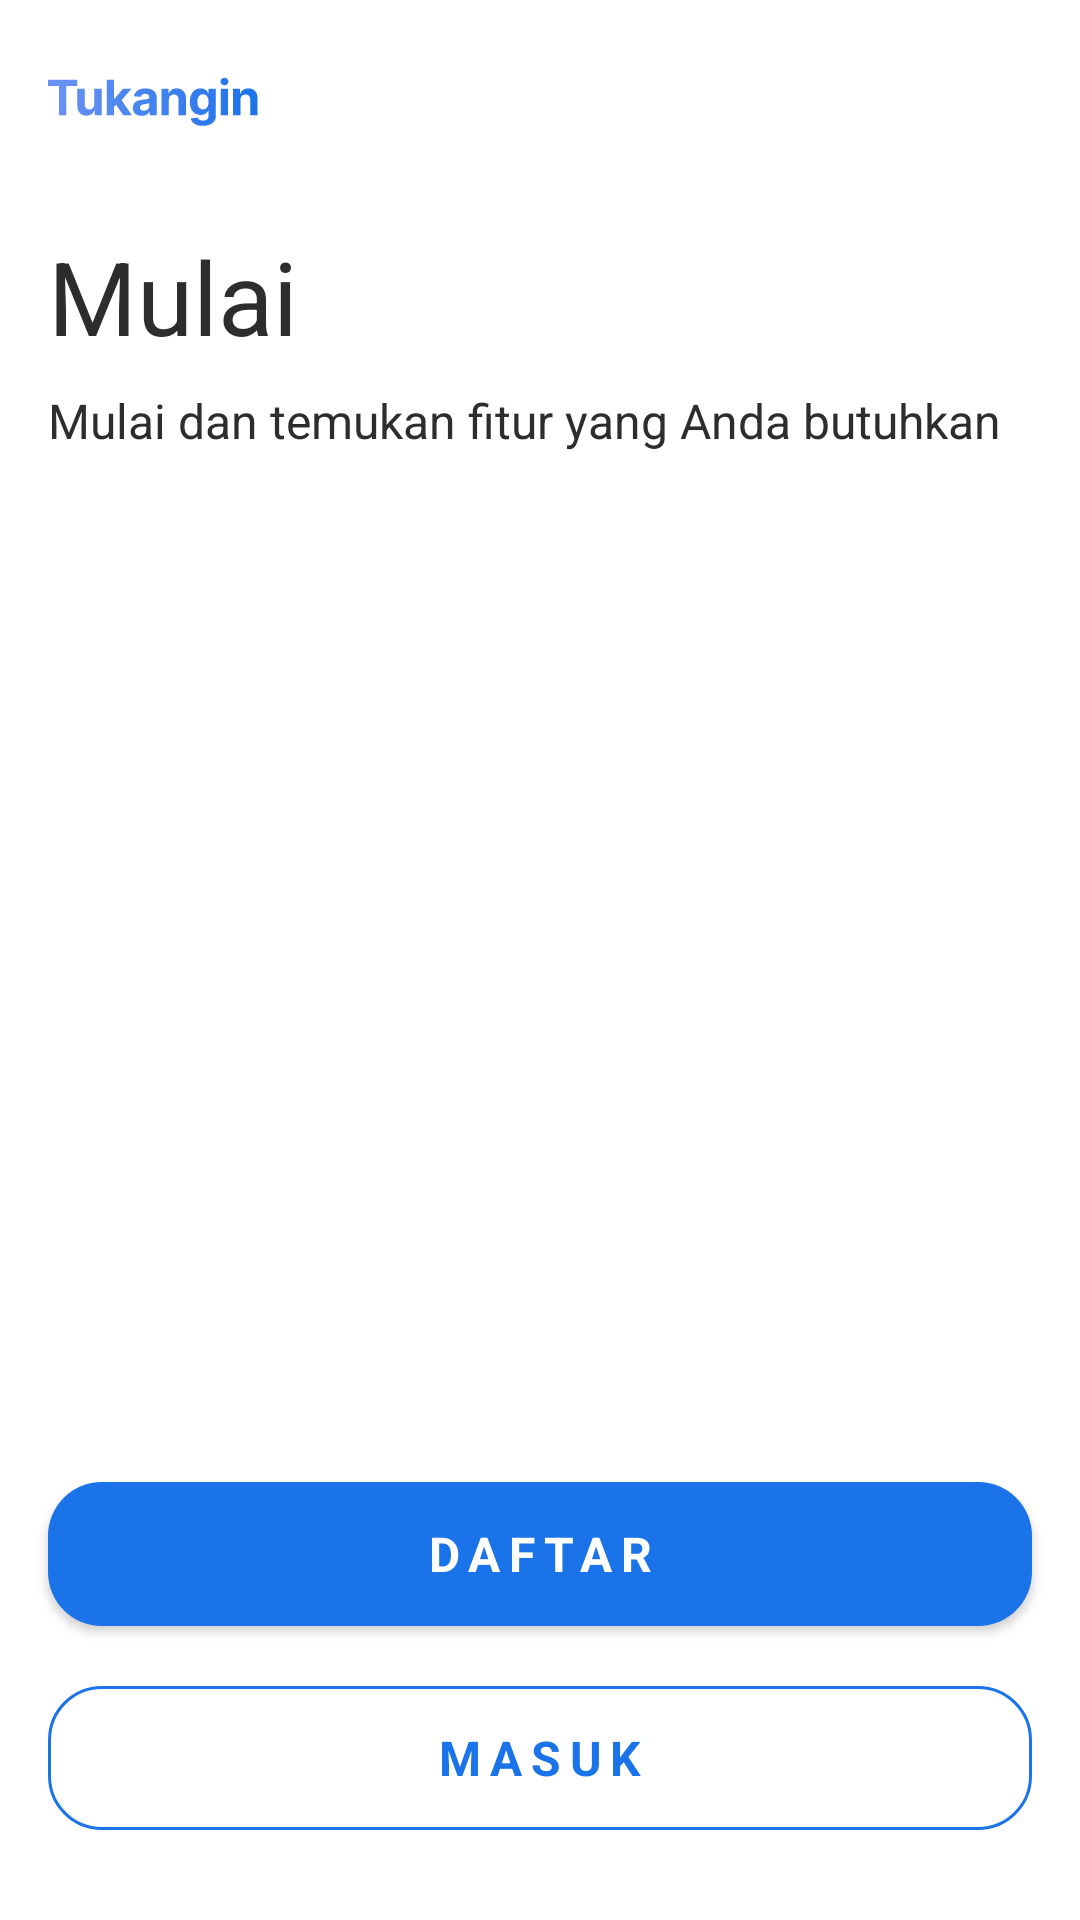

Android layout source for this screen:
<!-- AndroidManifest.xml: application theme Theme.Tukangin -->
<!-- res/layout/activity_get_started.xml -->
<?xml version="1.0" encoding="utf-8"?>
<androidx.constraintlayout.widget.ConstraintLayout xmlns:android="http://schemas.android.com/apk/res/android"
    xmlns:app="http://schemas.android.com/apk/res-auto"
    xmlns:tools="http://schemas.android.com/tools"
    android:layout_width="match_parent"
    android:layout_height="match_parent"
    tools:context=".activities.GetStartedActivity">

    <com.google.android.material.button.MaterialButton
        android:id="@+id/btnLogin"
        style="@style/DefaultOutline"
        android:layout_width="0dp"
        android:layout_height="60dp"
        android:layout_marginStart="16dp"
        android:layout_marginEnd="16dp"
        android:layout_marginBottom="24dp"
        android:text="@string/masuk"
        app:layout_constraintBottom_toBottomOf="parent"
        app:layout_constraintEnd_toEndOf="parent"
        app:layout_constraintStart_toStartOf="parent" />

    <com.google.android.material.button.MaterialButton
        android:id="@+id/btnRegister"
        style="@style/DefaultSolid"
        android:layout_width="0dp"
        android:layout_height="60dp"
        android:layout_marginStart="16dp"
        android:layout_marginEnd="16dp"
        android:layout_marginBottom="8dp"
        android:text="@string/daftar"
        app:layout_constraintBottom_toTopOf="@+id/btnLogin"
        app:layout_constraintEnd_toEndOf="parent"
        app:layout_constraintHorizontal_bias="0.0"
        app:layout_constraintStart_toStartOf="parent" />

    <ImageView
        android:id="@+id/imageView12"
        android:layout_width="70dp"
        android:layout_height="20dp"
        android:layout_marginStart="16dp"
        android:layout_marginTop="24dp"
        app:layout_constraintStart_toStartOf="parent"
        app:layout_constraintTop_toTopOf="parent"
        app:srcCompat="@drawable/logo"
        android:contentDescription="@string/logo" />

    <TextView
        android:id="@+id/textView18"
        style="@style/HeadingText"
        android:layout_width="wrap_content"
        android:layout_height="wrap_content"
        android:layout_marginStart="16dp"
        android:layout_marginTop="32dp"
        android:text="@string/mulai"
        android:textColor="@color/dark"
        android:textSize="34sp"
        app:layout_constraintStart_toStartOf="parent"
        app:layout_constraintTop_toBottomOf="@+id/imageView12" />

    <TextView
        android:id="@+id/textView24"
        style="@style/BodyText"
        android:layout_width="wrap_content"
        android:layout_height="wrap_content"
        android:layout_marginStart="16dp"
        android:layout_marginTop="8dp"
        android:text="@string/subtitle_mulai"
        android:textColor="@color/dark"
        android:textSize="16sp"
        app:layout_constraintStart_toStartOf="parent"
        app:layout_constraintTop_toBottomOf="@+id/textView18" />
</androidx.constraintlayout.widget.ConstraintLayout>
<!-- resources referenced by this layout -->
<resources>
  <color name="dark">#2D2D2D</color>
  <!-- drawable logo: vector/xml drawable (drawable, 5039 chars, omitted) -->
  <string name="daftar">Daftar</string>
  <string name="logo">logo</string>
  <string name="masuk">Masuk</string>
  <string name="mulai">Mulai</string>
  <string name="subtitle_mulai">Mulai dan temukan fitur yang Anda butuhkan</string>
  <style name="BodyText">
          <item name="fontFamily">@font/poppins</item>
          <item name="android:textColor">@android:color/white</item>
      </style>
  <style name="DefaultOutline" parent="Widget.MaterialComponents.Button.OutlinedButton">
          <item name="shapeAppearanceOverlay">@style/ShapeAppearanceOverlay.MyApp.Button.Rounded
          </item>
          <item name="fontFamily">@font/inter_bold</item>
          <item name="strokeColor">@color/primary</item>
          <item name="android:textSize">16sp</item>
          <item name="android:textStyle">bold</item>
          <item name="android:letterSpacing">0.18</item>
      </style>
  <style name="DefaultSolid" parent="Widget.MaterialComponents.Button">
          <item name="shapeAppearanceOverlay">@style/ShapeAppearanceOverlay.MyApp.Button.Rounded
          </item>
          <item name="fontFamily">@font/inter_bold</item>
          <item name="android:textSize">16sp</item>
          <item name="android:textStyle">bold</item>
          <item name="android:letterSpacing">0.18</item>
      </style>
  <style name="HeadingText">
          <item name="fontFamily">@font/inter_bold</item>
          <item name="android:textSize">36sp</item>
          <item name="android:textColor">@android:color/white</item>
      </style>
  <style name="Theme.Tukangin" parent="Theme.MaterialComponents.Light.NoActionBar">
          
          <item name="colorPrimary">@color/primary</item>
          <item name="colorPrimaryVariant">@color/purple_700</item>
          <item name="colorOnPrimary">@color/white</item>
          
          <item name="colorSecondary">@color/teal_200</item>
          <item name="colorSecondaryVariant">@color/teal_700</item>
          <item name="colorOnSecondary">@color/black</item>
          
          <item name="android:statusBarColor">?attr/colorPrimary</item>
          
      </style>
  <style name="ShapeAppearanceOverlay.MyApp.Button.Rounded" parent="">
          <item name="cornerFamily">rounded</item>
          <item name="cornerSize">18dp</item>
          <item name="fontFamily">@font/bebas_neue</item>
      </style>
  <color name="primary">#1A73E9</color>
  <color name="purple_700">#FF3700B3</color>
  <color name="white">#FFFFFFFF</color>
  <color name="teal_200">#FF03DAC5</color>
  <color name="teal_700">#FF018786</color>
  <color name="black">#FF000000</color>
</resources>
